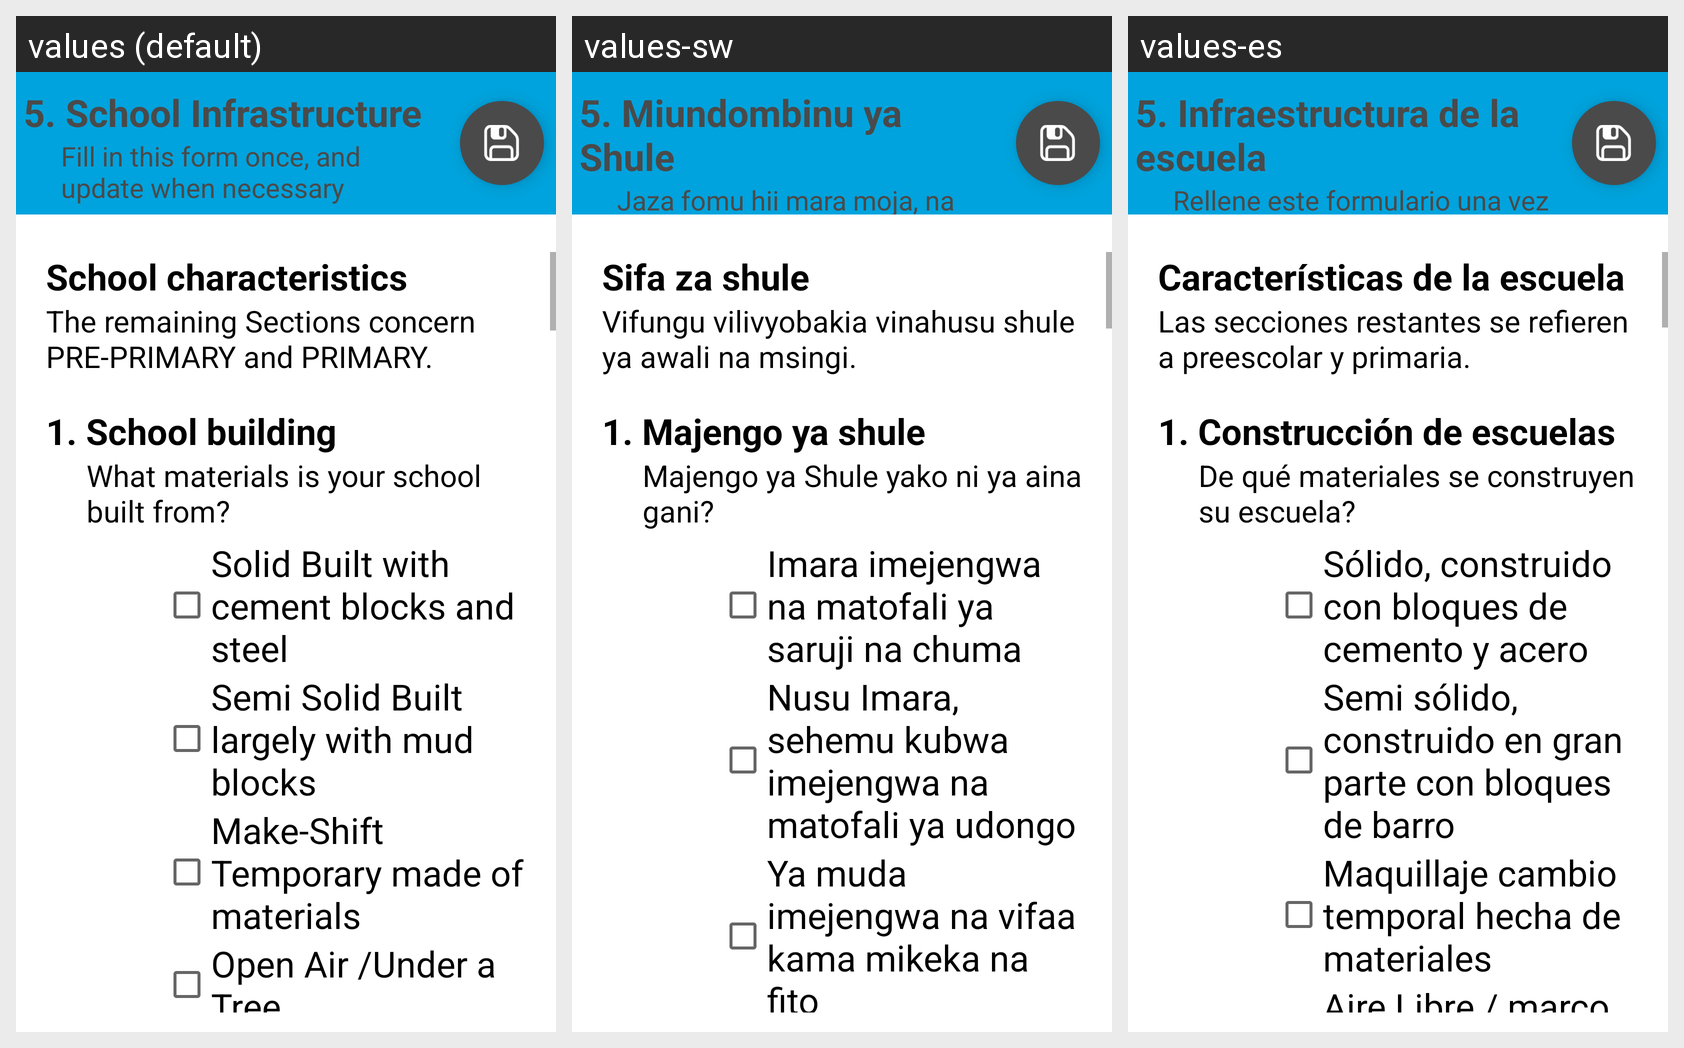

The Android screen above is rendered under several locales of the same app. Produce the string resources it draws, with the default and per-locale values.
Android screen res/layout/settings_menu_infra_6.xml rendered under 3 locales, left to right: values (default), values-sw, values-es. Device: Nexus 5 (rendered at 1080×1920; each locale shown at half size, 540×960, under a caption strip naming it); theme AppTheme.
Strings drawn on this screen, with the default value and each locale's value (text and hints the layout hard-codes, and strings that could not be matched under every locale, appear in the picture but are not listed):

str_bl7_a
  values: 5. School Infrastructure
  values-sw: 5. Miundombinu ya Shule
  values-es: 5. Infraestructura de la escuela

str_bl_leyend_sc_5
  values: Fill in this form once, and update when necessary
  values-sw: Jaza fomu hii mara moja, na huisha pale panapohitajika
  values-es: Rellene este formulario una vez y actualice mensualmente si es necesario

str_g_school_characteristics
  values: School characteristics
  values-sw: Sifa za shule
  values-es: Características de la escuela

str_bl7_b
  values: The remaining Sections concern PRE-PRIMARY and PRIMARY.
  values-sw: Vifungu vilivyobakia vinahusu shule ya awali na msingi.
  values-es: Las secciones restantes se refieren a preescolar y primaria.

str_bl7_c
  values: 1. School building
  values-sw: 1. Majengo ya shule
  values-es: 1. Construcción de escuelas

str_bl7_d
  values: What materials is your school built from?
  values-sw: Majengo ya Shule yako ni ya aina gani?
  values-es: De qué materiales se construyen su escuela?

str_bl7_e1
  values: Solid Built with cement blocks and steel
  values-sw: Imara imejengwa na matofali ya saruji na chuma
  values-es: Sólido, construido con bloques de cemento y acero

str_bl7_e2
  values: Semi Solid Built largely with mud blocks
  values-sw: Nusu Imara, sehemu kubwa imejengwa na matofali ya udongo
  values-es: Semi sólido, construido en gran parte con bloques de barro

str_bl7_e3
  values: Make-Shift Temporary made of materials
  values-sw: Ya muda imejengwa na vifaa kama mikeka na fito
  values-es: Maquillaje cambio temporal hecha de materiales
